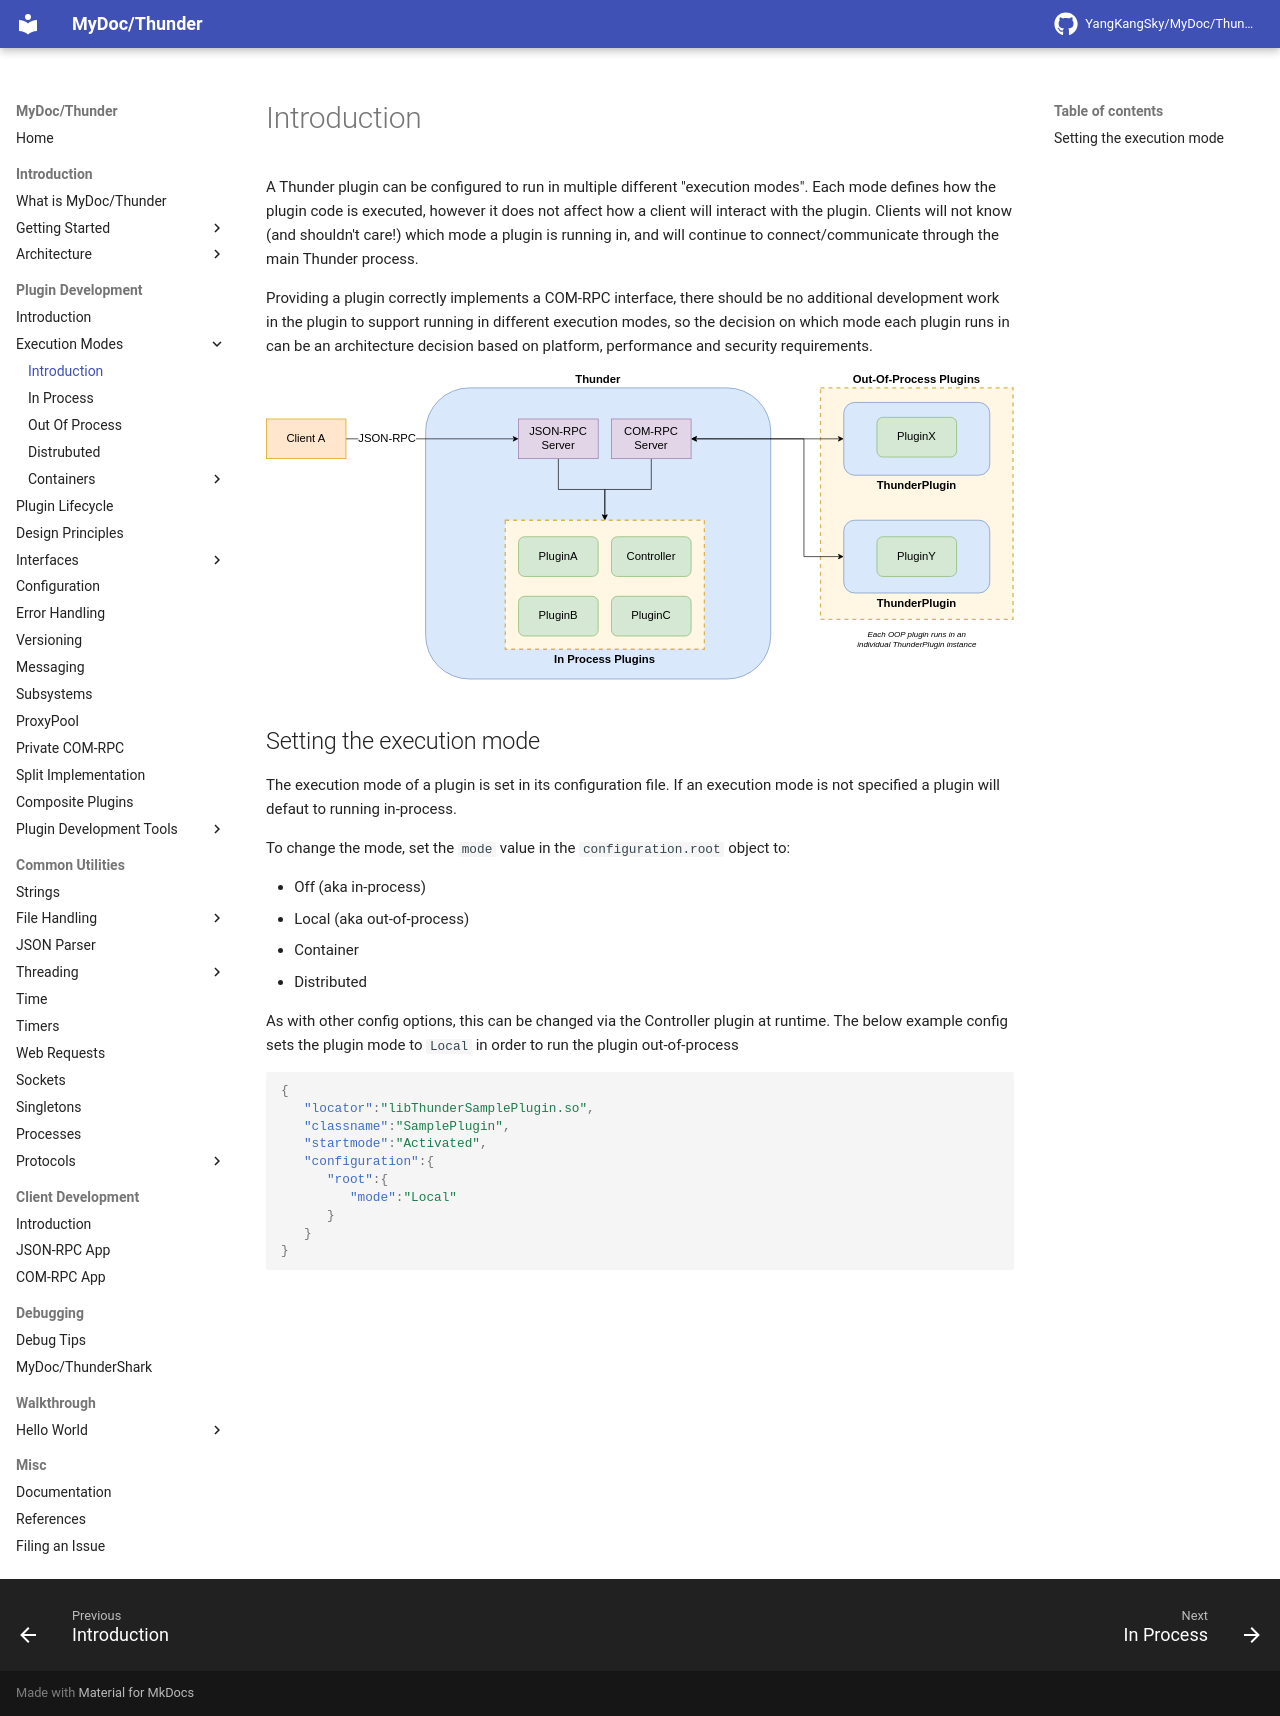

repository: YangKangSky/MyDoc · page: plugin/execution-modes/execution-modes/index.html · generator: mkdocs

A Thunder plugin can be configured to run in multiple different "execution modes". Each mode defines how the plugin code is executed, however it does not affect how a client will interact with the plugin. Clients will not know (and shouldn't care!) which mode a plugin is running in, and will continue to connect/communicate through the main Thunder process.

Providing a plugin correctly implements a COM-RPC interface, there should be no additional development work in the plugin to support running in different execution modes, so the decision on which mode each plugin runs in can be an architecture decision based on platform, performance and security requirements.

![Diagram showing plugins running in and out of process, and a client connecting to Thunder over JSON-RPC](../../assets/simple_execution_modes.drawio.svg)

## Setting the execution mode

The execution mode of a plugin is set in its configuration file. If an execution mode is not specified a plugin will defaut to running in-process. 

To change the mode, set the `mode` value in the `configuration.root` object to:

* Off (aka in-process)
* Local (aka out-of-process)
* Container
* Distributed

As with other config options, this can be changed via the Controller plugin at runtime. The below example config sets the plugin mode to `Local` in order to run the plugin out-of-process

```json
{
   "locator":"libThunderSamplePlugin.so",
   "classname":"SamplePlugin",
   "startmode":"Activated",
   "configuration":{
      "root":{
         "mode":"Local"
      }
   }
}
```
